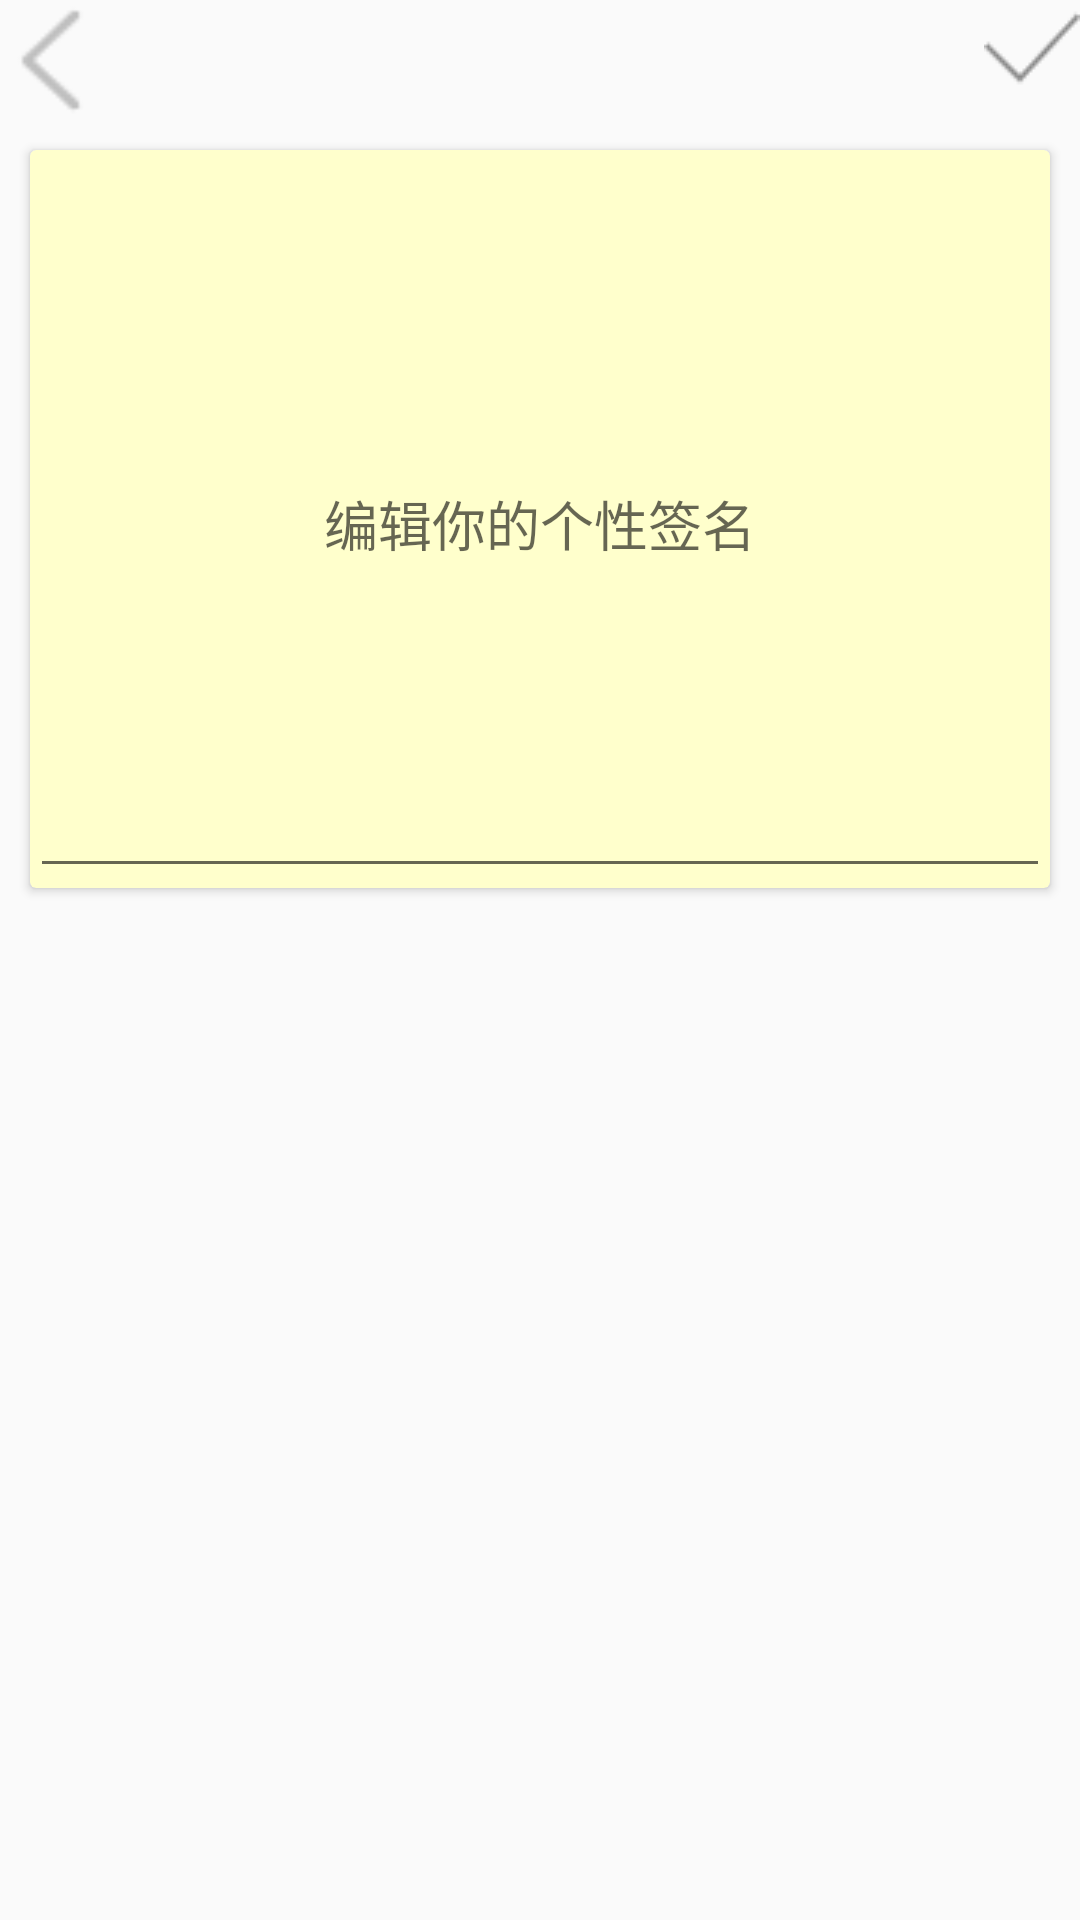

The Android layout XML behind this screen, and the referenced resources:
<!-- AndroidManifest.xml: application theme Theme.Pretend_QQ -->
<!-- res/layout/activity_revise_signature.xml -->
<?xml version="1.0" encoding="utf-8"?>
<LinearLayout xmlns:android="http://schemas.android.com/apk/res/android"
    android:layout_width="match_parent"
    android:layout_height="match_parent"
    xmlns:app="http://schemas.android.com/apk/res-auto"
    android:orientation="vertical">
    <RelativeLayout
        android:layout_width="match_parent"
        android:layout_height="wrap_content">
        <ImageView
            android:id="@+id/img_back"
            android:layout_width="40dp"
            android:layout_height="40dp"
            android:src="@drawable/back1"
            android:layout_alignParentLeft="true"/>
        <ImageView
            android:id="@+id/img_save"
            android:layout_width="wrap_content"
            android:layout_height="wrap_content"
            android:src="@mipmap/save"
            android:layout_alignParentRight="true"/>
    </RelativeLayout>

    
    <androidx.cardview.widget.CardView
        app:cardBackgroundColor="#FFFFCC"
        android:layout_width="match_parent"
        android:layout_height="wrap_content"
        android:layout_margin="10dp">

        
        <EditText
            android:id="@+id/et_signature"
            android:layout_width="match_parent"
            android:layout_height="246dp"
            android:gravity="center"
            android:hint="编辑你的个性签名"
            android:inputType="textMultiLine"
            android:maxLength="80"
            android:text="" />
    </androidx.cardview.widget.CardView>



</LinearLayout>
<!-- resources referenced by this layout -->
<resources>
  <!-- drawable back1: png bitmap (drawable, 721 bytes) -->
  <!-- mipmap save: png bitmap (mipmap, 681 bytes) -->
  <style name="Theme.Pretend_QQ" parent="Theme.AppCompat.Light.NoActionBar">
          <item name="colorPrimary">@color/purple_200</item>
          <item name="colorPrimaryVariant">@color/purple_700</item>
          <item name="colorOnPrimary">@color/black</item>
          <item name="colorSecondary">@color/teal_200</item>
          <item name="colorSecondaryVariant">@color/teal_200</item>
          <item name="colorOnSecondary">@color/black</item>
          <item name="android:statusBarColor">?attr/colorPrimaryVariant</item>
      </style>
  <color name="purple_200">#FFBB86FC</color>
  <color name="purple_700">#FF3700B3</color>
  <color name="black">#FF000000</color>
  <color name="teal_200">#FF03DAC5</color>
</resources>
